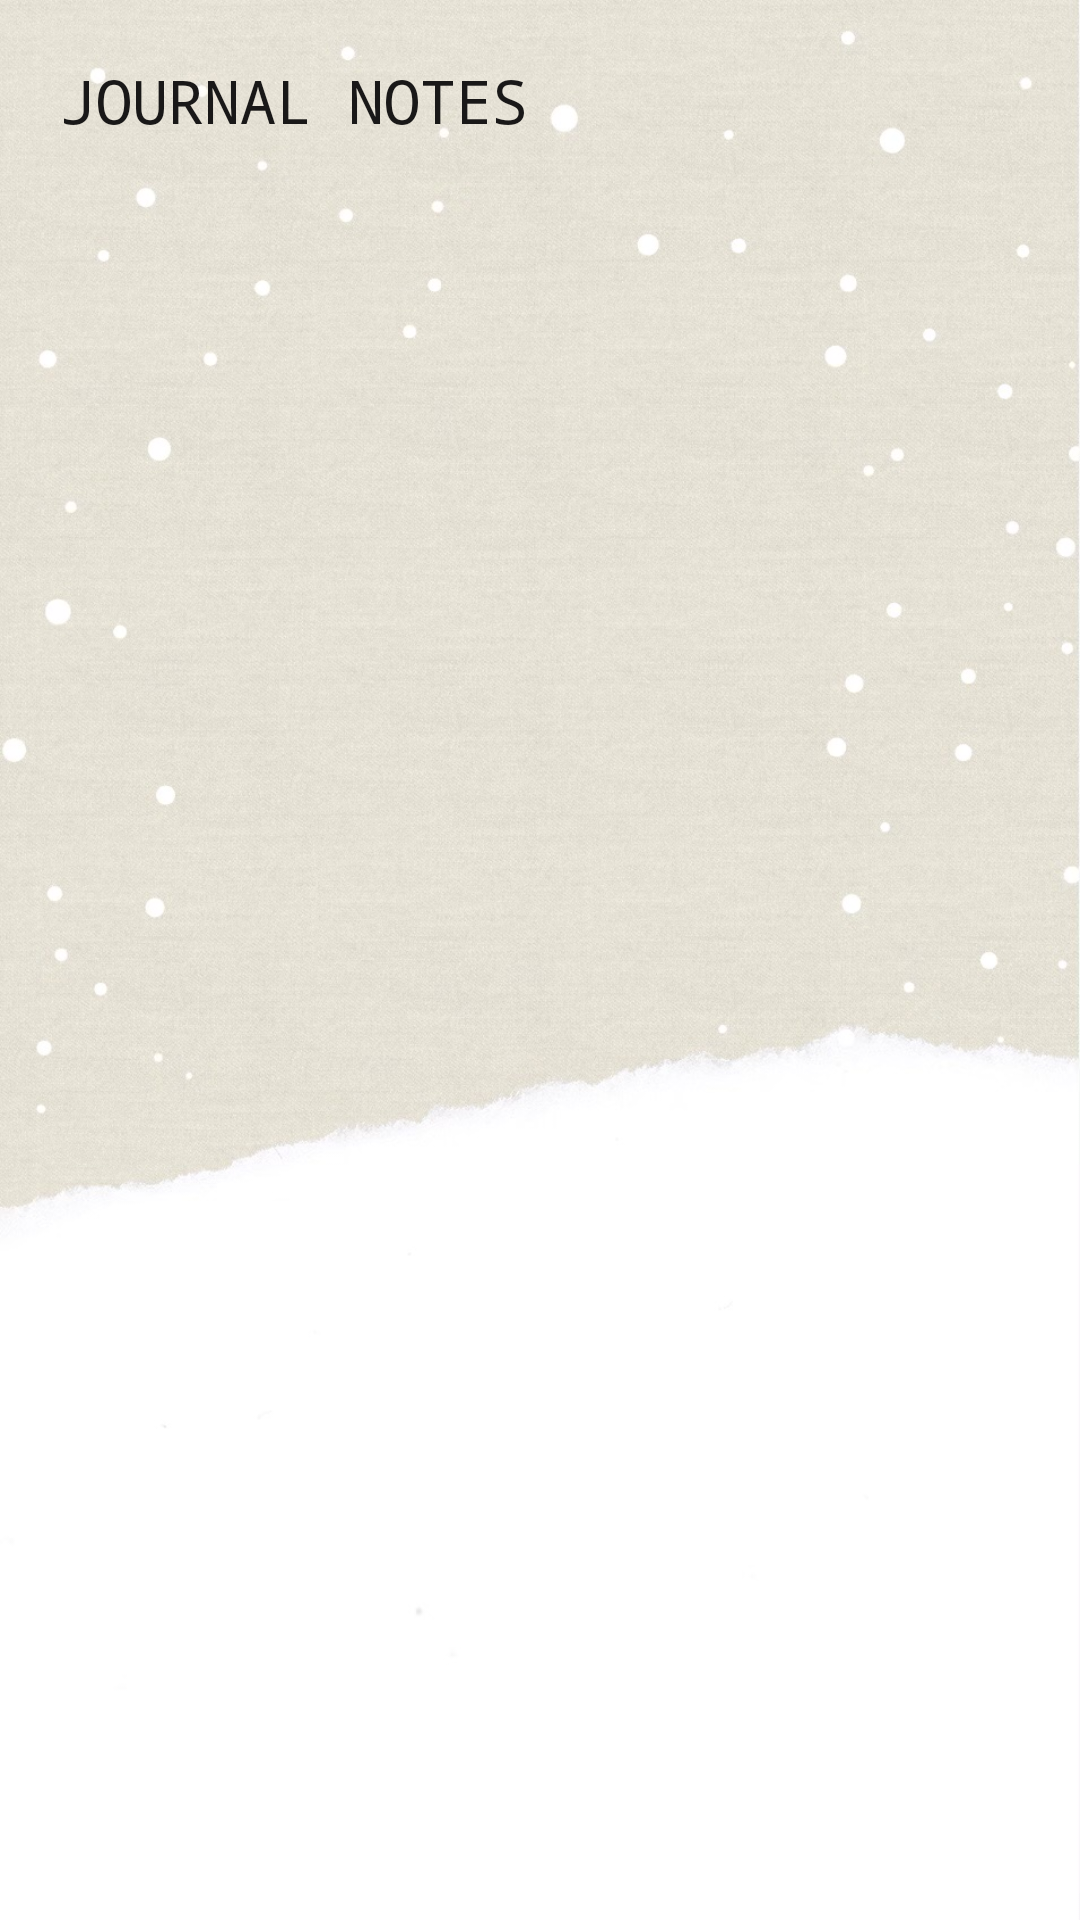

This screen was rendered from an Android layout file. Write that file and the resources it references.
<!-- AndroidManifest.xml: application theme LightTheme -->
<!-- res/layout/fragment_view_journal_notes.xml -->
<?xml version="1.0" encoding="utf-8"?>
<LinearLayout xmlns:android="http://schemas.android.com/apk/res/android"
    xmlns:tools="http://schemas.android.com/tools"
    android:layout_width="match_parent"
    android:layout_height="match_parent"
    android:orientation="vertical"
    android:background="?attr/backgroundDraw"
    tools:context=".ViewJournalNotes">

    <LinearLayout
        android:layout_width="match_parent"
        android:layout_height="wrap_content"
        android:layout_marginStart="20dp"
        android:layout_marginEnd="20dp"
        android:layout_marginTop="20dp"
        android:orientation="horizontal">

        <TextView
            android:id="@+id/textView"
            android:layout_width="wrap_content"
            android:layout_height="wrap_content"
            android:fontFamily="monospace"
            android:layout_marginBottom="30dp"
            android:text="JOURNAL NOTES"
            android:textColor="?attr/textColor"
            android:textSize="20dp"
            android:layout_weight="1"/>

    </LinearLayout>

    <LinearLayout
        android:layout_width="match_parent"
        android:layout_height="match_parent"
        android:layout_marginBottom="40dp"
        android:layout_marginLeft="30dp"
        android:layout_marginRight="30dp"
        android:orientation="vertical">

        <TextView
            android:id="@+id/viewJournalName"
            android:layout_width="match_parent"
            android:layout_height="wrap_content"
            android:textColor="?attr/textColor"
            android:textSize="25dp"
            android:gravity="start"
            android:background="@null"/>

        <TextView
            android:id="@+id/viewContent"
            android:layout_width="match_parent"
            android:layout_height="wrap_content"
            android:layout_marginTop="10dp"
            android:layout_marginStart="30dp"
            android:layout_marginEnd="30dp"
            android:gravity="start"
            android:textSize="18dp"
            android:textColor="?attr/textColor"
            android:background="@null"/>

    </LinearLayout>

</LinearLayout>
<!-- resources referenced by this layout -->
<resources>
  <style name="LightTheme" parent="Theme.MaterialComponents.DayNight.NoActionBar">
          
          <item name="colorPrimary">#2196F3</item>
          <item name="colorPrimaryDark">#1976D2</item>
          <item name="colorOnPrimary">#F15C4F</item>
          
          <item name="backgroundDraw">@drawable/background_light</item>
          <item name="cardBackgroundColor">#ECECEC</item>
          <item name="textColor">#191818</item>
          <item name="tintColor">#000000</item>
          <item name="buttonColor">@color/purple_200</item>
          <item name="desColor">#ba8f3d</item>
          
          <item name="android:statusBarColor" tools:targetApi="l">?attr/colorPrimaryVariant</item>
          
      </style>
  <!-- drawable background_light: jpeg bitmap (drawable, 292390 bytes) -->
  <!-- not gathered from this repository: default colours our renderer supplied (Android Studio template values) -->
  <color name="purple_200">#FFBB86FC</color>
</resources>
